Run: headless pygame with SDL's dummy video driver; simulated clock (each Clock.tick advances the game by its frame time, no real sleeping); random seed 0; keys injected as events and as key.get_pressed() state; no mouse input.
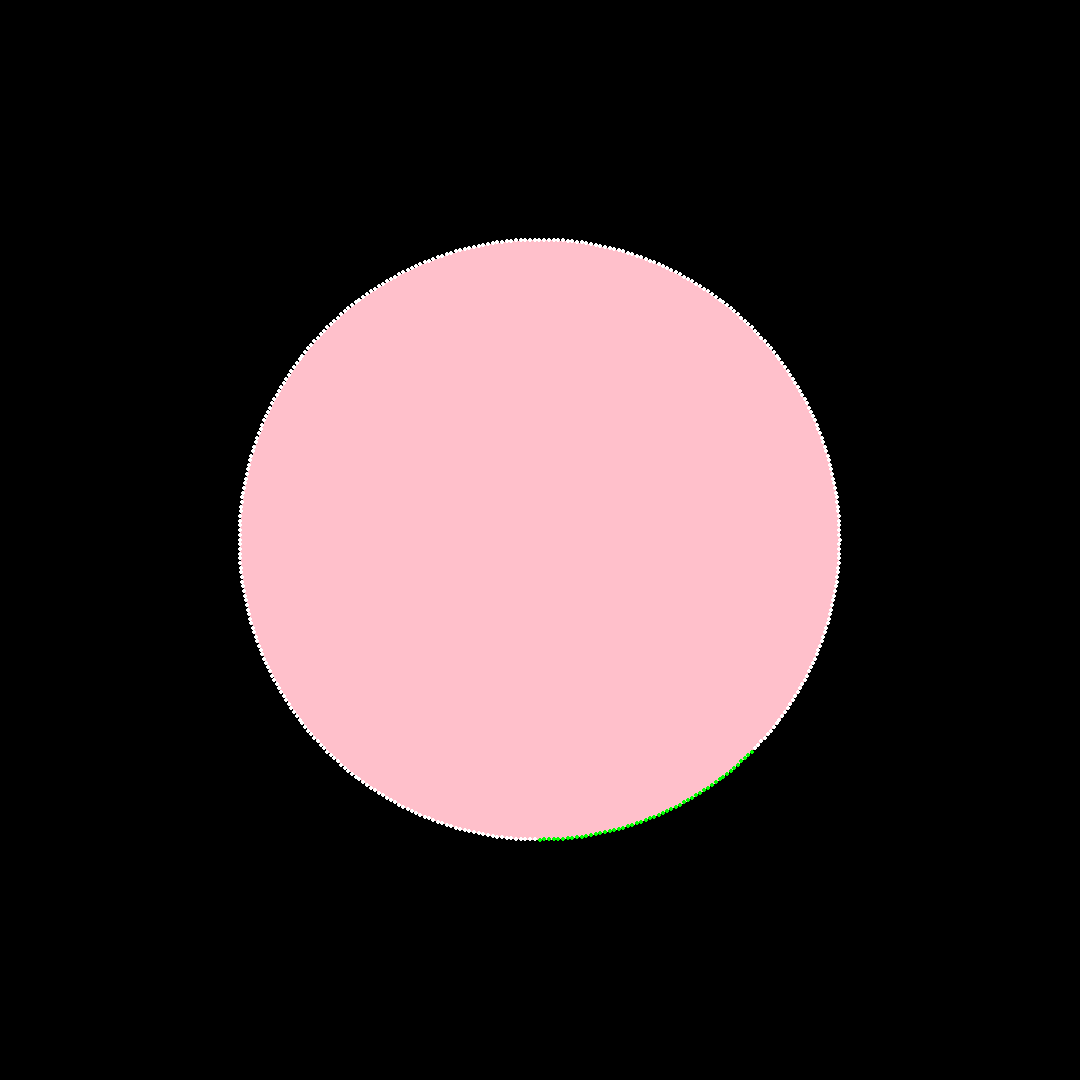
Frame 1 of 4 · flips 1–60 · no input
Frame 2 of 4 · flips 61–180 · tapped SPACE, RETURN · held RIGHT (→), D · screen unchanged from frame 1, image omitted
Frame 3 of 4 · flips 181–300 · held DOWN (↓), S · screen unchanged from frame 2, image omitted
Frame 4 of 4 · flips 301–420 · held LEFT (←), A, UP (↑), W · screen unchanged from frame 3, image omitted

The pygame program that drew these frames:

# Example file showing a basic pygame "game loop"
import pygame
import math
import random

# pygame setup
pygame.init()
HEIGHT = 1080
WIDTH = 720
screen = pygame.display.set_mode((HEIGHT, HEIGHT))
clock = pygame.time.Clock()
running = True
r = 300

pads = []
n = 50
for i in range(400):
    step = 2*math.pi/400
    x = r * math.sin(step*i)
    y = r * math.cos(step*i)
    
    if n >= 0:
        pads.append([x,y,"green"])
    else:
        pads.append([x,y,"white"])
    n = n-1
        
while running:
    # poll for events
    # pygame.QUIT event means the user clicked X to close your window
    for event in pygame.event.get():
        if event.type == pygame.QUIT:
            running = False

    # fill the screen with a color to wipe away anything from last frame
    screen.fill("black")

    
    # RENDER YOUR GAME HERE
    pygame.draw.circle(screen, "pink", (HEIGHT/2,HEIGHT/2), r)
    
    for pad in pads:
        pygame.draw.circle(screen, pad[2], (HEIGHT/2 + pad[0],HEIGHT/2+ pad[1]), 2)
    # flip() the display to put your work on screen
    pygame.display.flip()
    
    random.choice([pad for pad in pads if pad[2] == "green"])

    clock.tick(60)  # limits FPS to 60

pygame.quit()
